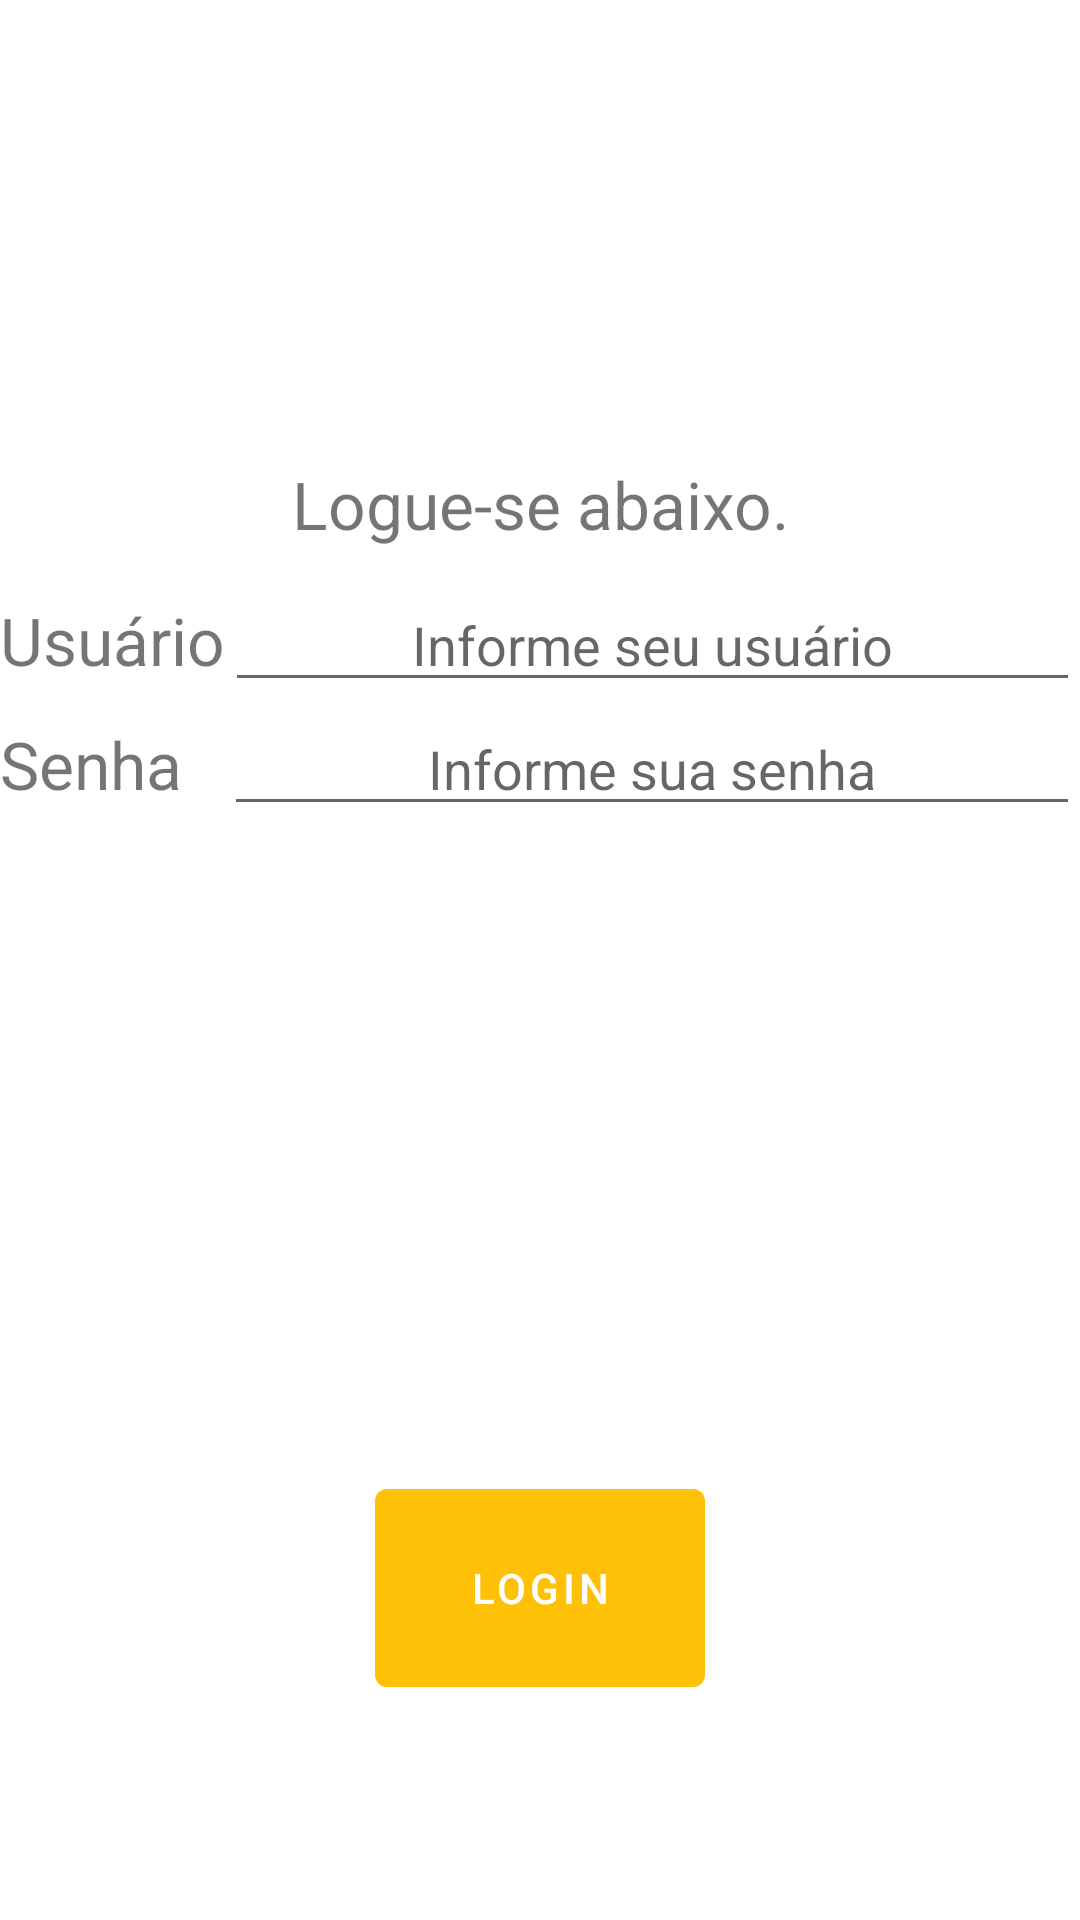

Produce the Android XML layout that renders to this screen, including the resource entries it uses.
<!-- AndroidManifest.xml: application theme Theme.SauceBurguer -->
<!-- res/layout/activity_main.xml -->
<?xml version="1.0" encoding="utf-8"?>
<LinearLayout xmlns:android="http://schemas.android.com/apk/res/android"
    xmlns:app="http://schemas.android.com/apk/res-auto"
    android:orientation="vertical"
    android:layout_width="match_parent"
    android:layout_height="match_parent"
    android:layout_gravity="center_vertical">
    <FrameLayout
        android:layout_width="wrap_content"
        android:layout_height="wrap_content"
        android:layout_weight="1">

    <ImageView
        android:id="@+id/imagemLogin"
        android:layout_height="wrap_content"
        android:layout_width="wrap_content"
        android:adjustViewBounds="true"
        />
    </FrameLayout>
    <TextView
        android:id="@+id/mensagemLogin"
        android:layout_width="wrap_content"
        android:layout_height="wrap_content"
        android:text="@string/mensagemLogin"
        android:textSize="22sp"
        android:textAlignment="center"
        android:layout_gravity="center"
        android:layout_marginBottom="10dp"
        android:layout_marginTop="10dp" />

    <LinearLayout
        android:layout_width="match_parent"
        android:layout_height="wrap_content">
        <TextView
            android:id="@+id/textoLogin"
            android:layout_width="wrap_content"
            android:layout_height="wrap_content"
            android:text="@string/textoUsuario"
            android:textSize="22sp"
            android:textAlignment="center"/>

        <EditText
            android:id="@+id/campoEmail"
            android:layout_width="match_parent"
            android:layout_height="wrap_content"
            android:inputType="textNoSuggestions"
            android:ems="10"
            android:hint="Informe seu usuário"
            android:textAlignment="center"/>
    </LinearLayout>
    <LinearLayout
        android:layout_width="match_parent"
        android:layout_height="wrap_content"
        android:orientation="horizontal"
        android:layout_weight="1">
        <TextView
            android:id="@+id/textoSenha"
            android:layout_width="wrap_content"
            android:layout_height="wrap_content"
            android:text="@string/textoSenha"
            android:textSize="22sp"
            android:textAlignment="center" />

        <EditText
            android:id="@+id/campoSenha"
            android:layout_width="match_parent"
            android:layout_height="wrap_content"
            android:ems="10"
            android:inputType="textPassword"
            android:hint="Informe sua senha"
            android:layout_marginLeft="14dp"
            android:textAlignment="center" />
    </LinearLayout>
    <FrameLayout
        android:layout_width="match_parent"
        android:layout_height="wrap_content"
        android:layout_weight="1">

        <Button
            android:id="@+id/botaoLogin"
            android:layout_width="110dp"
            android:layout_height="78dp"
            android:layout_gravity="center"
            android:stateListAnimator="@null"
            android:text="@string/enviar"
            android:textColor="@color/white" />
    </FrameLayout>

</LinearLayout>
<!-- resources referenced by this layout -->
<resources>
  <color name="white">#FFFFFFFF</color>
  <string name="enviar">Login</string>
  <string name="mensagemLogin">Logue-se abaixo.</string>
  <string name="textoSenha">Senha</string>
  <string name="textoUsuario">Usuário</string>
  <style name="Theme.SauceBurguer" parent="Theme.MaterialComponents.DayNight.DarkActionBar">
          
          <item name="colorPrimary">#FFC107</item>
          <item name="colorPrimaryVariant">@color/black</item>
          <item name="colorOnPrimary">@color/white</item>
          
          <item name="colorSecondary">@color/teal_200</item>
          <item name="colorSecondaryVariant">@color/teal_700</item>
          <item name="colorOnSecondary">@color/black</item>
          
          <item name="android:statusBarColor" tools:targetApi="l">?attr/colorPrimaryVariant</item>
          
      </style>
  <color name="black">#FF000000</color>
  <color name="teal_200">#FF03DAC5</color>
  <color name="teal_700">#FF018786</color>
</resources>
